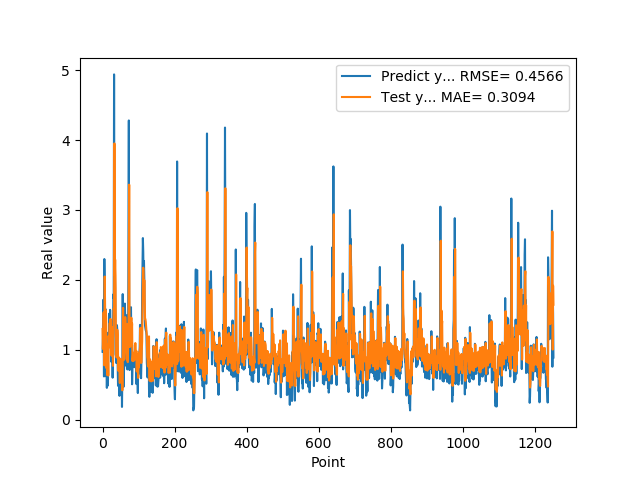

Data behind this chart, as committed beside it:
9.717460274700000511e-01, 1.297187926458370555e+00
1.176299691200000108e+00, 1.012170933265491124e+00
1.714609026910000056e+00, 1.175468243572366678e+00
1.307337045669999975e+00, 1.534440281674610551e+00
6.186890006069999393e-01, 1.236536105451702561e+00
2.298435926440000276e+00, 7.772467115056492792e-01
1.808241009709999902e+00, 2.048246214237248175e+00
8.794149756429999742e-01, 1.656577759030534613e+00
1.570945024490000064e+00, 1.033518551257493368e+00
1.578516006470000121e+00, 1.564116561068842781e+00
6.200309991839999535e-01, 1.453805421511261020e+00
9.928810000419999726e-01, 7.361593645431061539e-01
4.551869928839999413e-01, 1.074985620045712409e+00
1.017398953439999865e+00, 6.374233432663494181e-01
8.378469943999999892e-01, 1.035160879203889328e+00
4.884769916529999589e-01, 8.622636089369408730e-01
1.246340990070000210e+00, 6.308095212667426122e-01
1.209630966189999990e+00, 1.198853808840947277e+00
1.252451062200000020e+00, 1.147927384945810703e+00
1.519726991650000025e+00, 1.190049612356175013e+00
1.063797950739999942e+00, 1.381526778658349386e+00
1.571495056150000069e+00, 1.033400311070040045e+00
1.278105020519999968e+00, 1.441069005196851549e+00
1.192077994349999948e+00, 1.216459664871136992e+00
8.304439187050000060e-01, 1.189632964540592530e+00
1.402015686039999931e+00, 9.160957430541404323e-01
1.156504034999999986e+00, 1.326079579241726814e+00
1.162554860120000200e+00, 1.126344797255530494e+00
6.007519960399999581e-01, 1.185145108739098951e+00
1.253835797310000055e+00, 7.698081935666021280e-01
1.791844010350000183e+00, 1.248963097951853340e+00
1.734062552449999961e+00, 1.588738989309290028e+00
4.939970970150000085e+00, 1.559068175881714868e+00
2.394351005549999911e+00, 3.952571409502192878e+00
2.212575912479999740e+00, 2.060971338807171982e+00
1.886527061460000043e+00, 2.290194070932777048e+00
9.343829751010001017e-01, 2.065882912933143967e+00
9.099829792980000942e-01, 1.253538152979380982e+00
8.112999796870000724e-01, 1.049060724572371095e+00
1.049708962440000004e+00, 8.902186069053990014e-01
1.351788043980000076e+00, 1.085007856788894998e+00
1.277305960659999906e+00, 1.285816902069609968e+00
7.854449748989998925e-01, 1.221336514607563428e+00
4.846229851250000165e-01, 8.975713163364275049e-01
6.676359772680000582e-01, 6.979654090989882986e-01
8.322510123249999836e-01, 8.165278413873465757e-01
5.959370136259999340e-01, 8.890349837470429284e-01
3.410890102390000123e-01, 6.979289554476119095e-01
6.860110163689999707e-01, 5.242688991554953493e-01
8.153510093690000682e-01, 7.862563232868399199e-01
3.985430002210000322e-01, 8.694103112037345760e-01
6.998159885410000225e-01, 5.576565512342035458e-01
4.263690114019999533e-01, 7.936052438179569402e-01
6.866139769550000382e-01, 5.786741898668280593e-01
1.826770007609999913e-01, 8.075841707990725205e-01
7.018824815749999946e-01, 4.198385353165283163e-01
1.796682000159999681e+00, 7.884666617701290292e-01
7.204269766809999753e-01, 1.599218705924149608e+00
4.680640101429999755e-01, 9.199746343274705085e-01
6.408870220180000743e-01, 8.525246952390450605e-01
7.520520091060001189e-01, 9.582347057189485318e-01
... 1,192 more rows
